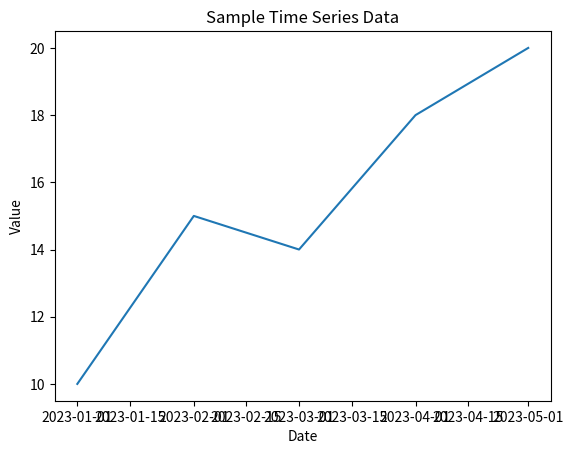

This chart was generated by the following Python code: (Note: this script raises an exception after producing the figure.)
import pandas as pd
import matplotlib.pyplot as plt

# Sample time series data
data = {'date': ['2023-01-01', '2023-02-01', '2023-03-01', '2023-04-01', '2023-05-01'],
         'value': [10, 15, 14, 18, 20]}
df = pd.DataFrame(data)
df['date'] = pd.to_datetime(df['date'])
df.set_index('date', inplace=True)

# Plotting the time series
plt.plot(df.index, df['value'])
plt.title('Sample Time Series Data')
plt.xlabel('Date')
plt.ylabel('Value')
plt.show()

import pandas as pd
import matplotlib.pyplot as plt
from statsmodels.tsa.seasonal import seasonal_decompose

# Sample time series data with seasonality
data = {'date': pd.date_range(start='2020-01-01', periods=24, freq='M'),
         'value': [10, 12, 15, 18, 20, 22, 25, 28, 30, 32, 35, 38,
                    40, 42, 45, 48, 50, 52, 55, 58, 60, 62, 65, 68]}
df = pd.DataFrame(data)
df.set_index('date', inplace=True)

# Decompose the time series
decomposition = seasonal_decompose(df['value'], model='additive')
decomposition.plot()
plt.show()
